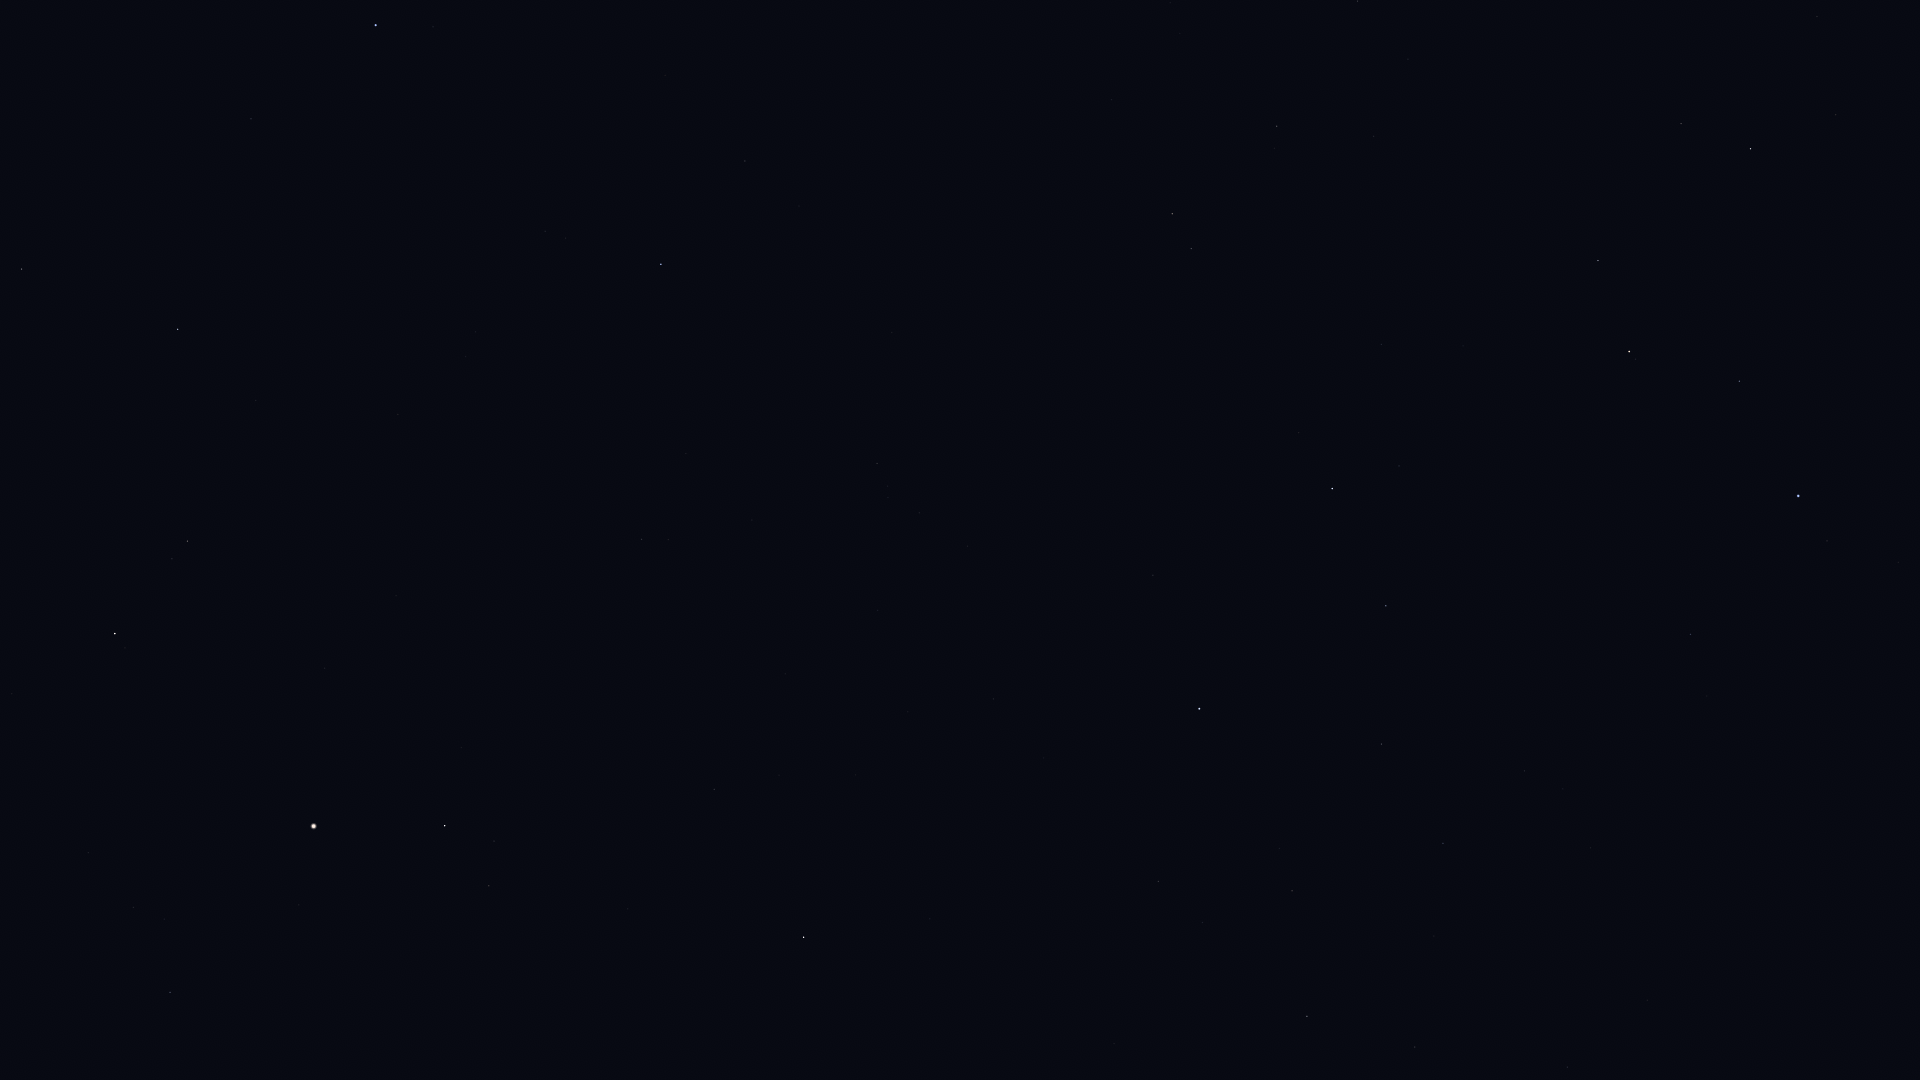

The file beside this chart, header and first rows:
Star_ID, Name, X, Y
46750, Alterf, 1836, 115
48455, Rasalas, 1681, 124
49669, Regulus, 1798, 496
50335, Adhafera, 1598, 260
50583, Algieba, 1629, 351
51233, HIP 51233, 1358, 1
51437, HIP 51437, 1823, 868
53229, Praecipua, 1277, 126
53721, Chalawan, 1170, 3
54158, Dingolay, 1630, 1008
54872, Zosma, 1332, 488
54879, Chertan, 1386, 606
55219, Alula Borealis, 1172, 214
55664, Shama, 1499, 1034
56508, Formosa, 1221, 541
57370, Flegetonte, 1328, 979
57380, HIP 57380, 1292, 891
57632, Denebola, 1199, 709
57757, Zavijava, 1307, 1016
61317, Chara, 745, 161
62223, La Superba, 665, 75
63125, Cor Caroli, 661, 264
63608, Vindemiatrix, 804, 937
64241, Diadem, 714, 789
64394, HIP 64394, 642, 539
67301, Alkaid, 376, 25
67459, HIP 67459, 489, 886
67927, Muphrid, 445, 826
69673, Arcturus, 314, 826
69732, Xuange, 251, 119
71053, HIP 71053, 188, 541
71075, Seginus, 178, 329
71795, HIP 71795, 170, 992
72105, Izar, 115, 634
72487, Merga, 96, 115
72845, Arcalís, 77, 877
73555, Nekkar, 22, 269
